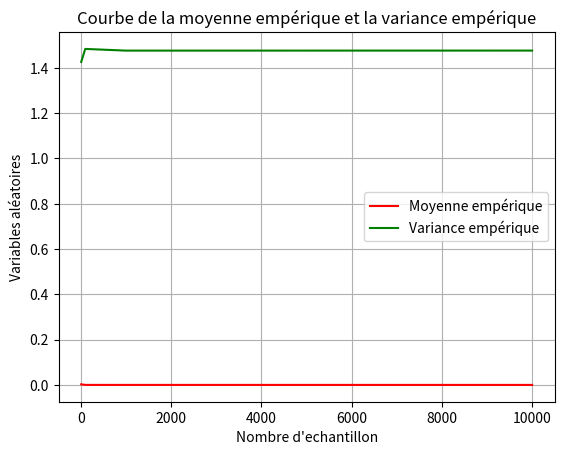

Source code (Python):
"""
                    Importation des bibliothéques
        
"""

import matplotlib.pyplot as plt # bibliothéque pour afficher les figures
from scipy.stats import randint  # bibliothéque pour génerer une distribution discréte
import numpy as np # bibliothéque pour la création d'axe des x

"""
                    Déclarations des fonctions qu'on va utiliser 

"""

def gen_tabel(b,c,n): # Focntion qui va fénérer les valeurs xn 
    
    a=[] # intialisation d'un tableau vide dans lequelle on va stocker les xn
    x=randint.rvs(b,c,size=n) #génerer une distrubtion discréte uniforme
    for i in x: # boucle for qui va calculer les xn selon les contraintes de la fonction f
        if i<b: # premier condition si x<a
            a.append(0) # f(x) = 0
        elif i>= b and i<c: # si a =< x < b
            a.append(1+(i-b)/(c-b+1)) # f(x) = valuer a calculé
        elif i>=c: # si x >= b
            a.append(1) # f(x) = 1
        
    return a # retourner le resultat finale de a aprés calcule des xn
              
def moy_emp(a) : # fonction qui calcule la moyenne empérique
    
    n=len(a) # determiner n le nombre totale des xn dans a
    return (1/n)*(sum(a)) # calcule de Xn barre et retourner la valeur de Xn barre finale

def var_emp(a,xn_): # fonction qui calcule la variance empérique
    var=0
    n=len(a) # determiner le nombre des xn dans a
    for i in a:
        var=(i-xn_)**2 # formule qui calcule la variance avec xn_ est la moyenne empérique
    return var/n # suite de la formule de la variance

"""
                    paramétres de la distrubition

"""

n=[10,100,1000,10000] # differents valeurs de n: nombre des échantillons
a=5 # differents valeurs de a
b=50 # differents valeurs de b
Xn=[] # intialisation d'un tableau pour stocker les valeur de la moyenne calculer
teta=[] # intialisation d'un tableau pour stocker les valeur de la variance calculer

w=np.linspace(0,n, num=len(n)) # calcul d'axe des x

for i in n: # boucle for dans la quelle on va varier a et b et calculer la moyenne et la varinca respectivement
    t=gen_tabel(a,b,i) # génération d'une table avec n variable alétoire entre a et b d
    Xn.append(moy_emp(t)) # calcule de la moyenne empérique
    teta.append(var_emp(t,moy_emp(t))) # calcule de la variance empérique

print(Xn,"\n",teta) # affichage de la moyenne et la varince avec un retour à la ligne entre chaque valeur

"""
                    Affichage des Figuers

"""

plt.plot(n,teta,color="red",label="Moyenne empérique") # dessinier téta en focntion de n avec la couleur Rouge
plt.plot(n,Xn,color="green",label="Variance empérique") # dessinier Xn barre en fonction de n avec la couleur Vert
plt.xlabel("Nombre d'echantillon")
plt.ylabel("Variables aléatoires")
plt.title("Courbe de la moyenne empérique et la variance empérique")
plt.legend()
plt.grid() # grid la figure
plt.show() # affichier la figure